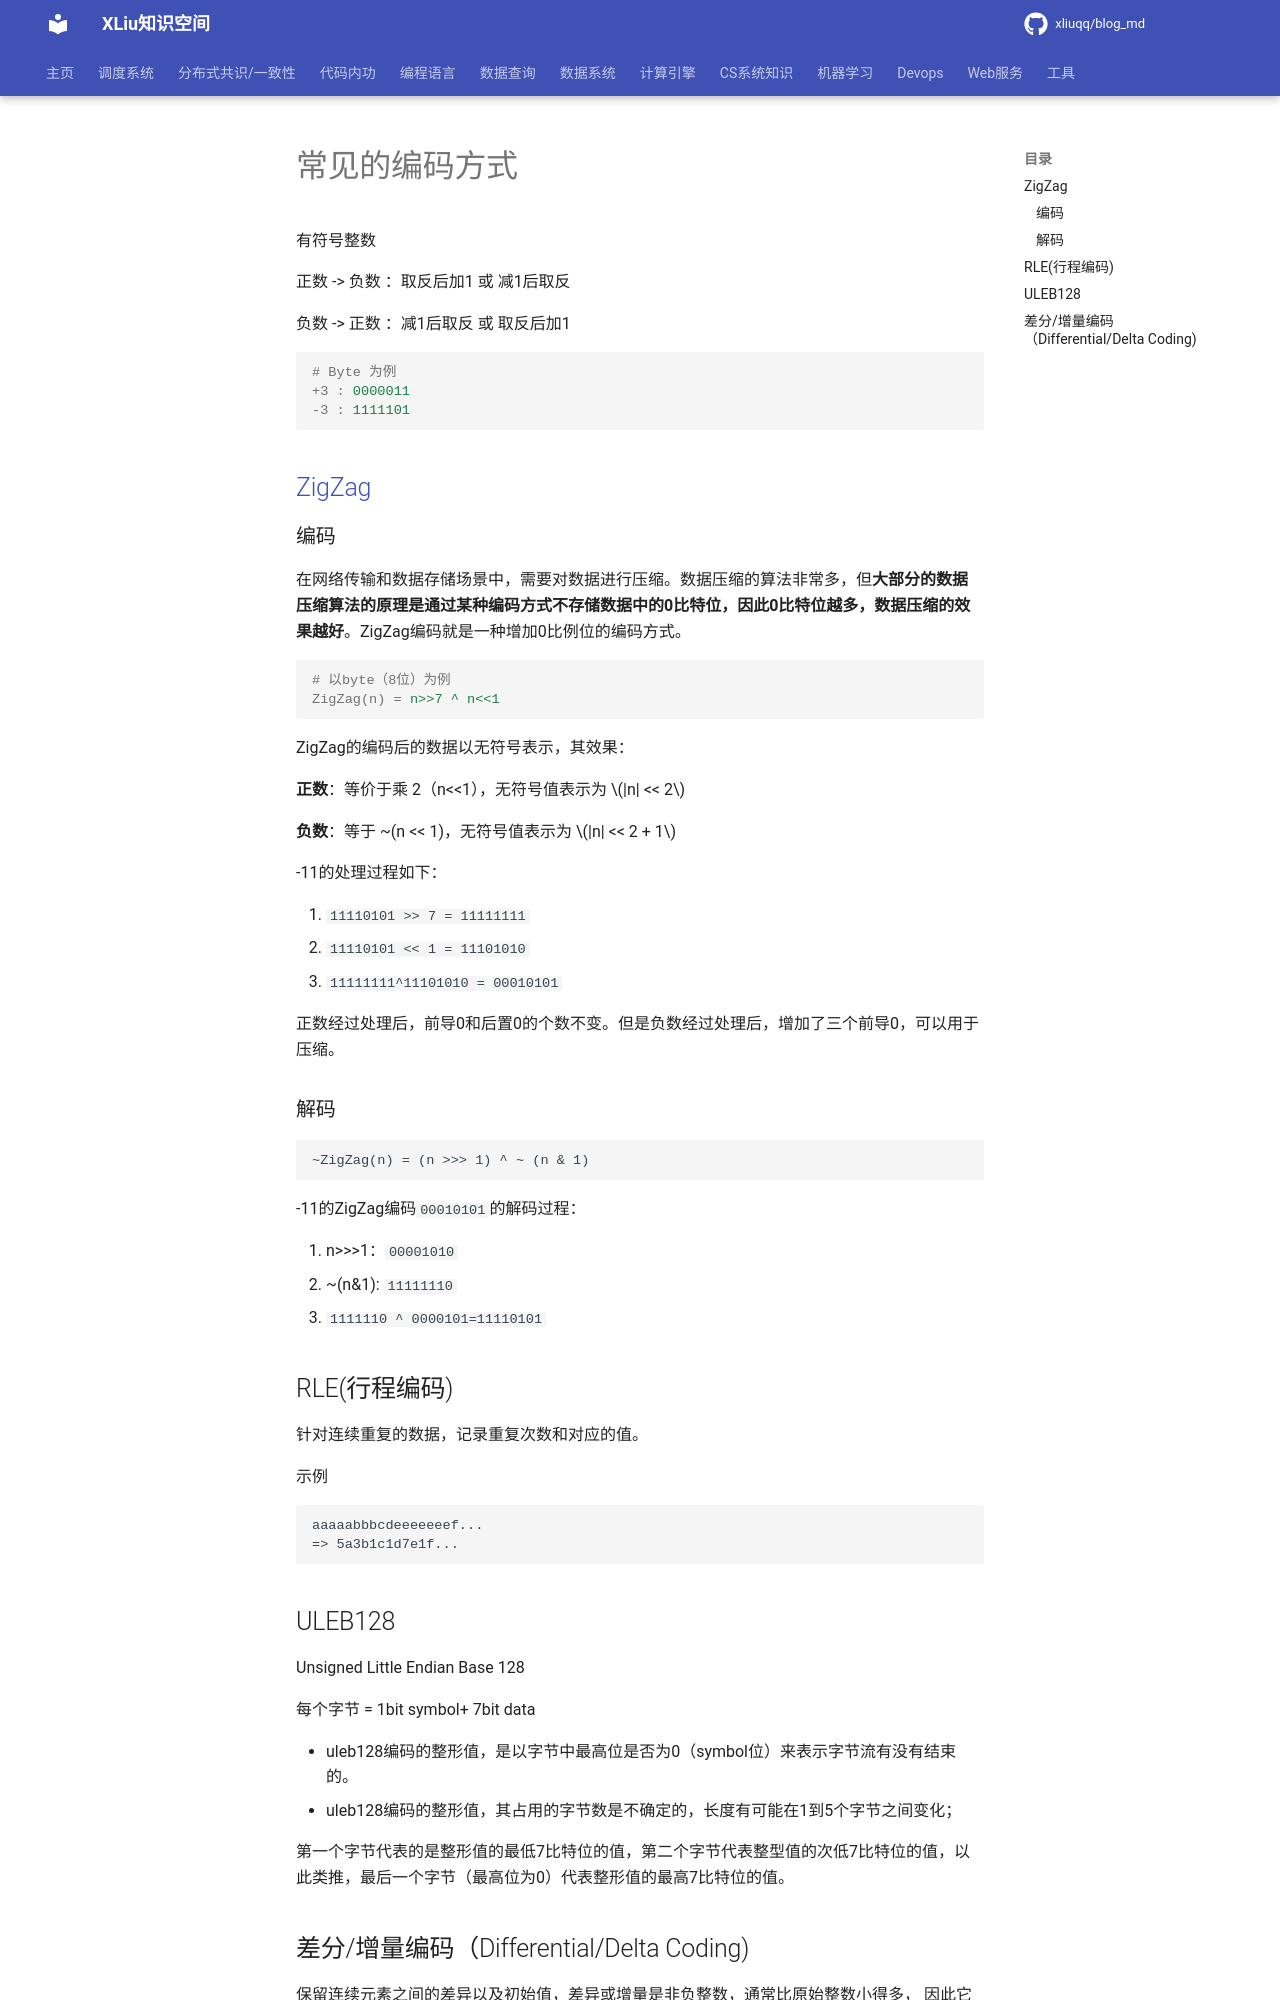

repository: xliuqq/blog_md · page: data_system/1_data_organize/data_format/encoding.html · generator: mkdocs

# 常见的编码方式

有符号整数

正数 -> 负数 ：取反后加1 或 减1后取反 

负数 -> 正数 ：减1后取反 或 取反后加1

```properties
# Byte 为例
+3 : 0000011
-3 : 1111101
```



## <a name="zigzag">ZigZag</a>

### 编码

在网络传输和数据存储场景中，需要对数据进行压缩。数据压缩的算法非常多，但**大部分的数据压缩算法的原理是通过某种编码方式不存储数据中的0比特位，因此0比特位越多，数据压缩的效果越好**。ZigZag编码就是一种增加0比例位的编码方式。

```properties
# 以byte（8位）为例
ZigZag(n) = n>>7 ^ n<<1
```

ZigZag的编码后的数据以无符号表示，其效果：

**正数**：等价于乘 2（n<<1），无符号值表示为 $|n| << 2$

**负数**：等于 ~(n << 1)，无符号值表示为 $|n| << 2 + 1$

-11的处理过程如下：

1. `11110101 >> 7 = 11111111`
2. `11110101 << 1 = 11101010`
3. `11111111^11101010 = 00010101`

正数经过处理后，前导0和后置0的个数不变。但是负数经过处理后，增加了三个前导0，可以用于压缩。

### 解码

```
~ZigZag(n) = (n >>> 1) ^ ~ (n & 1)
```

-11的ZigZag编码`00010101`的解码过程：

1. n>>>1：`00001010`
3. ~(n&1): `11111110`
4. `1111110 ^ 0000101=11110101`



## RLE(行程编码)

针对连续重复的数据，记录重复次数和对应的值。

示例

```
aaaaabbbcdeeeeeeef...
=> 5a3b1c1d7e1f...
```



## ULEB128

Unsigned Little Endian Base 128

每个字节 = 1bit symbol+ 7bit data

- uleb128编码的整形值，是以字节中最高位是否为0（symbol位）来表示字节流有没有结束的。
- uleb128编码的整形值，其占用的字节数是不确定的，长度有可能在1到5个字节之间变化；

第一个字节代表的是整形值的最低7比特位的值，第二个字节代表整型值的次低7比特位的值，以此类推，最后一个字节（最高位为0）代表整形值的最高7比特位的值。
